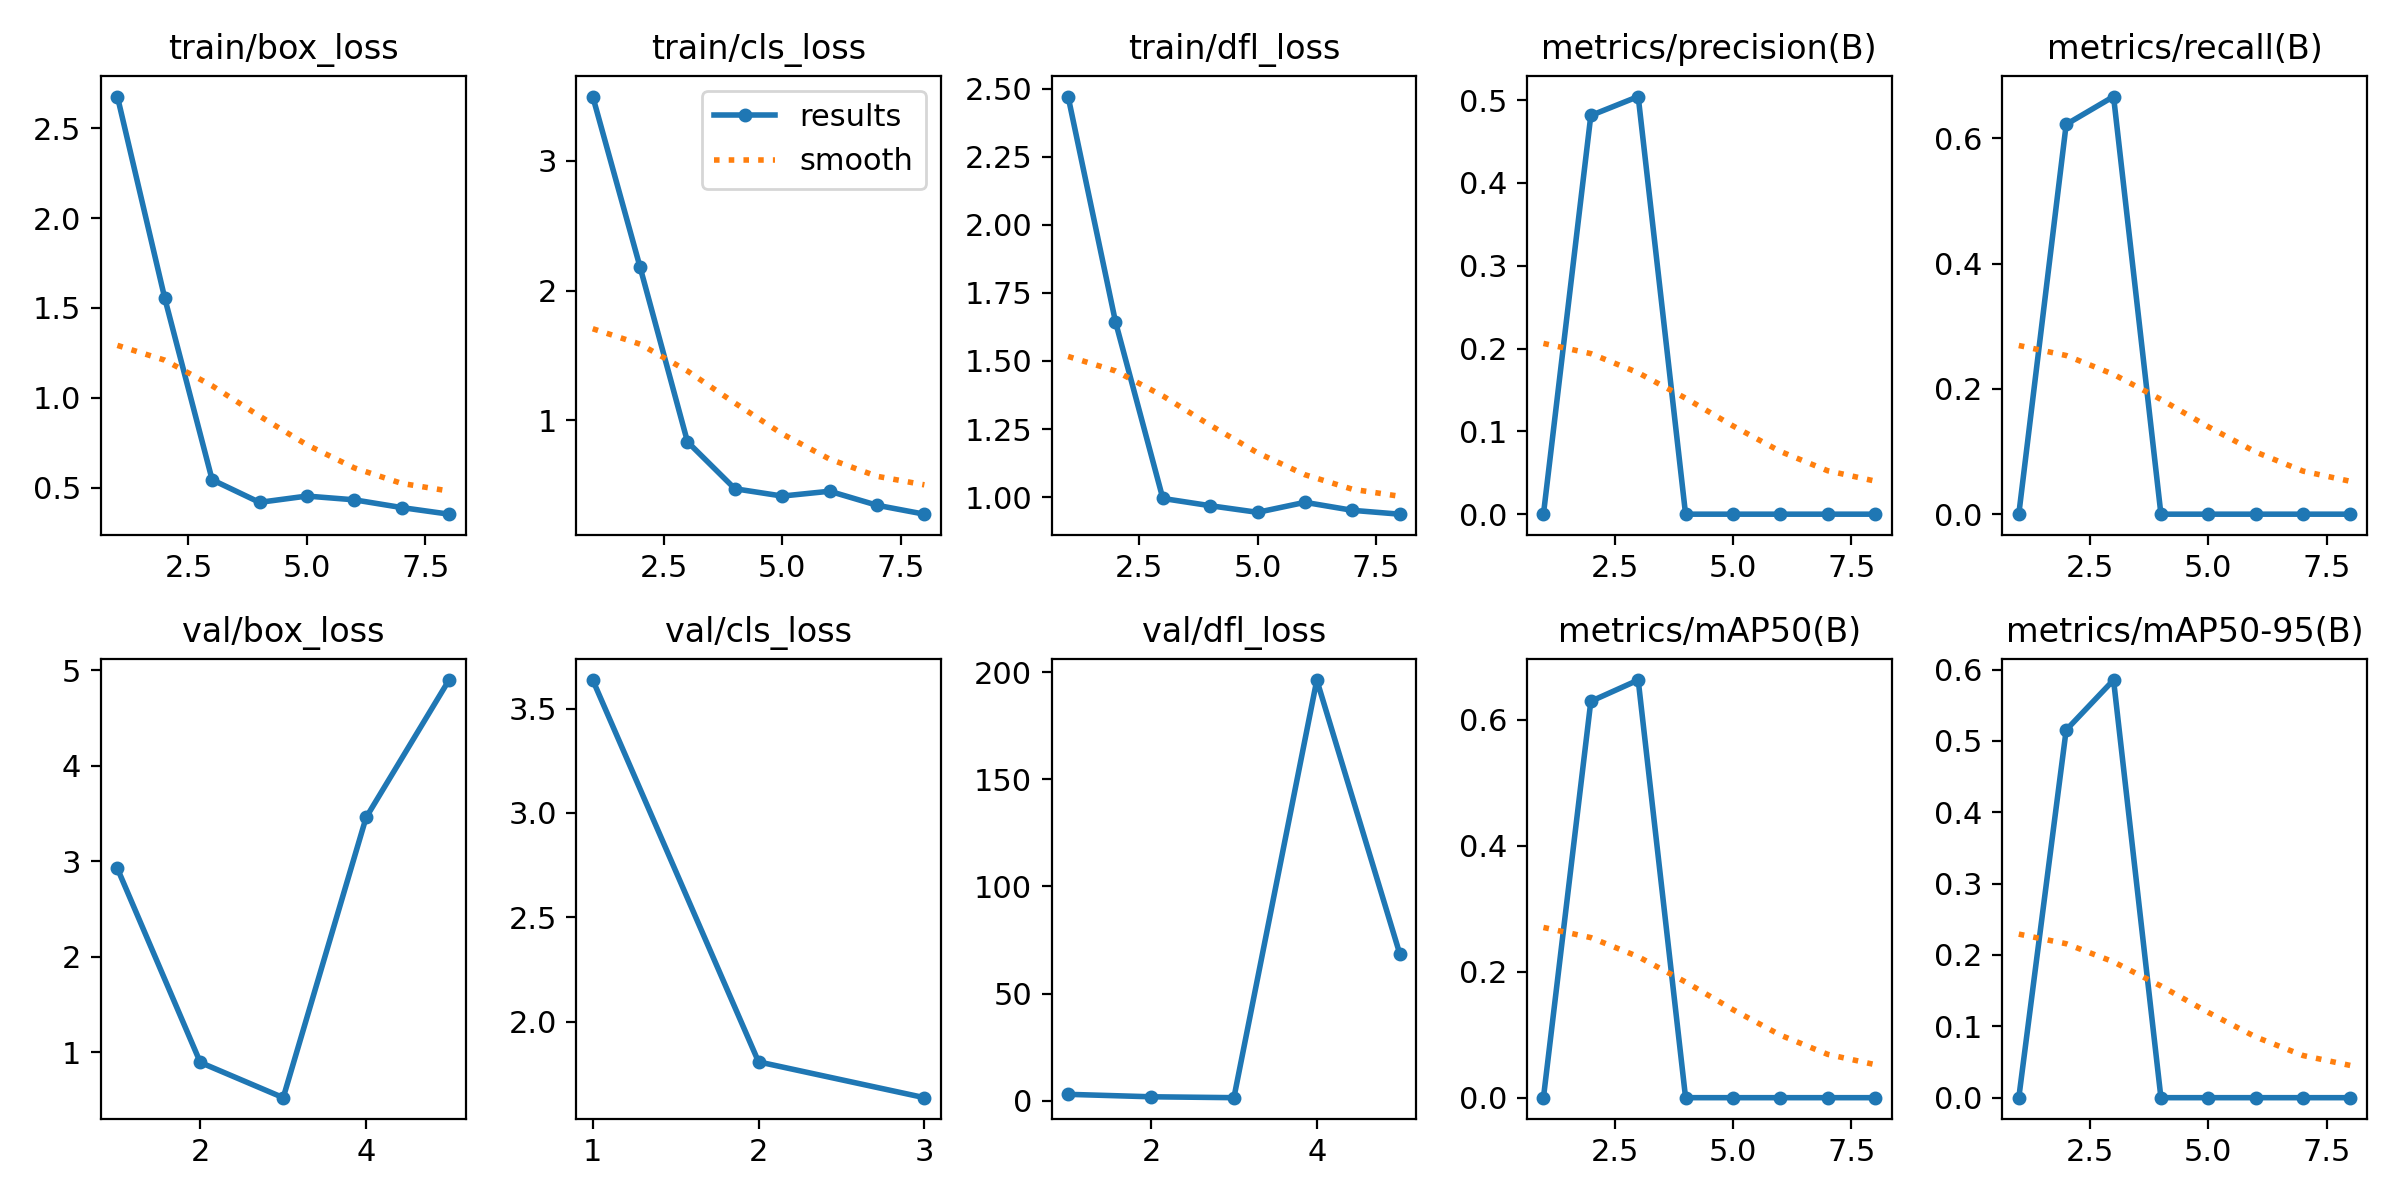

Source data for this figure (header and first rows):
epoch, time, train/box_loss, train/cls_loss, train/dfl_loss, metrics/precision(B), metrics/recall(B), metrics/mAP50(B), metrics/mAP50-95(B), val/box_loss, val/cls_loss, val/dfl_loss, lr/pg0, lr/pg1, lr/pg2
1, 4.713, 2.676, 3.497, 2.471, 0, 0, 0, 0, 2.925, 3.637, 2.913, 0.0001143, 0.0001143, 0.0001143
2, 7.777, 1.554, 2.18, 1.644, 0.4815, 0.6222, 0.6289, 0.5153, 0.893, 1.807, 1.768, 0.0002405, 0.0002405, 0.0002405
3, 10.33, 0.5442, 0.8334, 0.9951, 0.5044, 0.6667, 0.6627, 0.5854, 0.5237, 1.635, 1.349, 0.0003642, 0.0003642, 0.0003642
4, 13.87, 0.4186, 0.4716, 0.9684, 0, 0, 0, 0, 3.46, inf, 196.4, 0.0004853, 0.0004853, 0.0004853
5, 17.39, 0.4536, 0.4152, 0.9441, 0, 0, 0, 0, 4.9, inf, 68.64, 0.0006039, 0.0006039, 0.0006039
6, 19.86, 0.4327, 0.4523, 0.9808, 0, 0, 0, 0, nan, nan, nan, 0.0007199, 0.0007199, 0.0007199
7, 22.76, 0.3896, 0.3444, 0.9515, 0, 0, 0, 0, nan, nan, nan, 0.0008334, 0.0008334, 0.0008334
8, 25.44, 0.3529, 0.2755, 0.9373, 0, 0, 0, 0, nan, nan, nan, 0.0009443, 0.0009443, 0.0009443
